Dataset: dataset (GitHub, jayx101/ObjectRecognition). Classes: bulb, Fitbit, glasses, keys, Leatherman multi-tool, Nurofen, pliers, remote control, tape, trigger, trigger small.

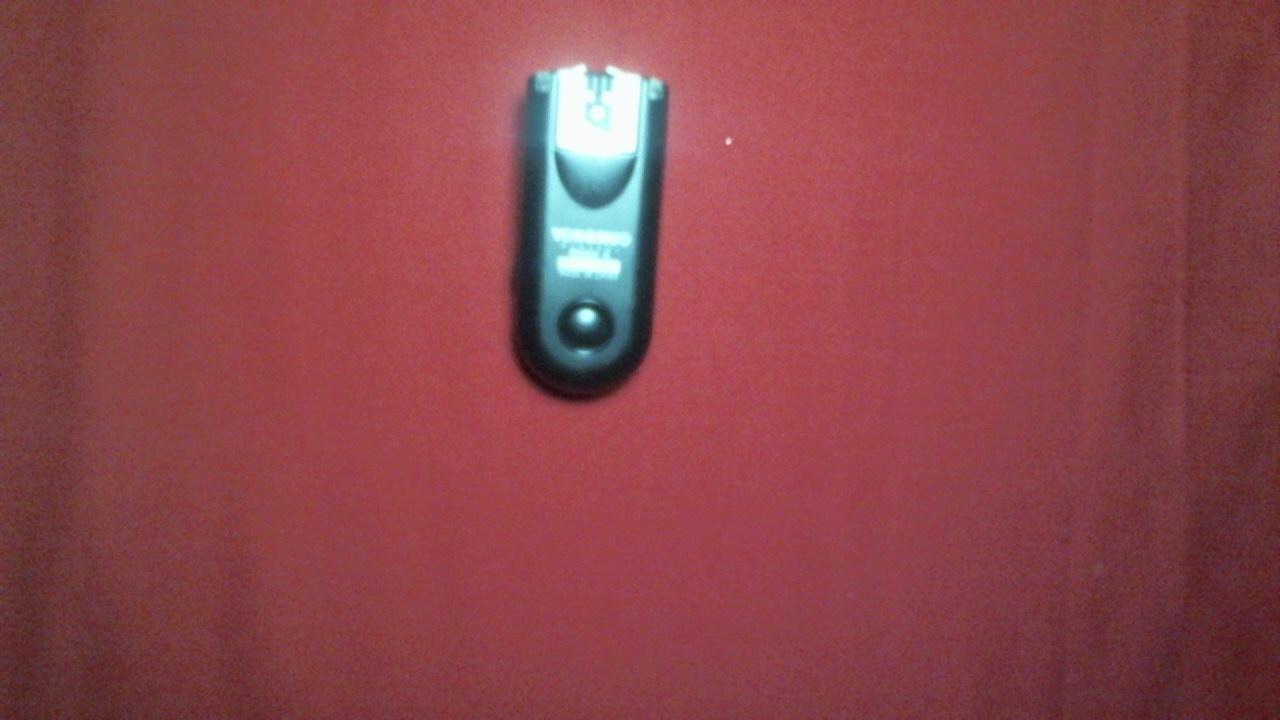
Label: trigger small

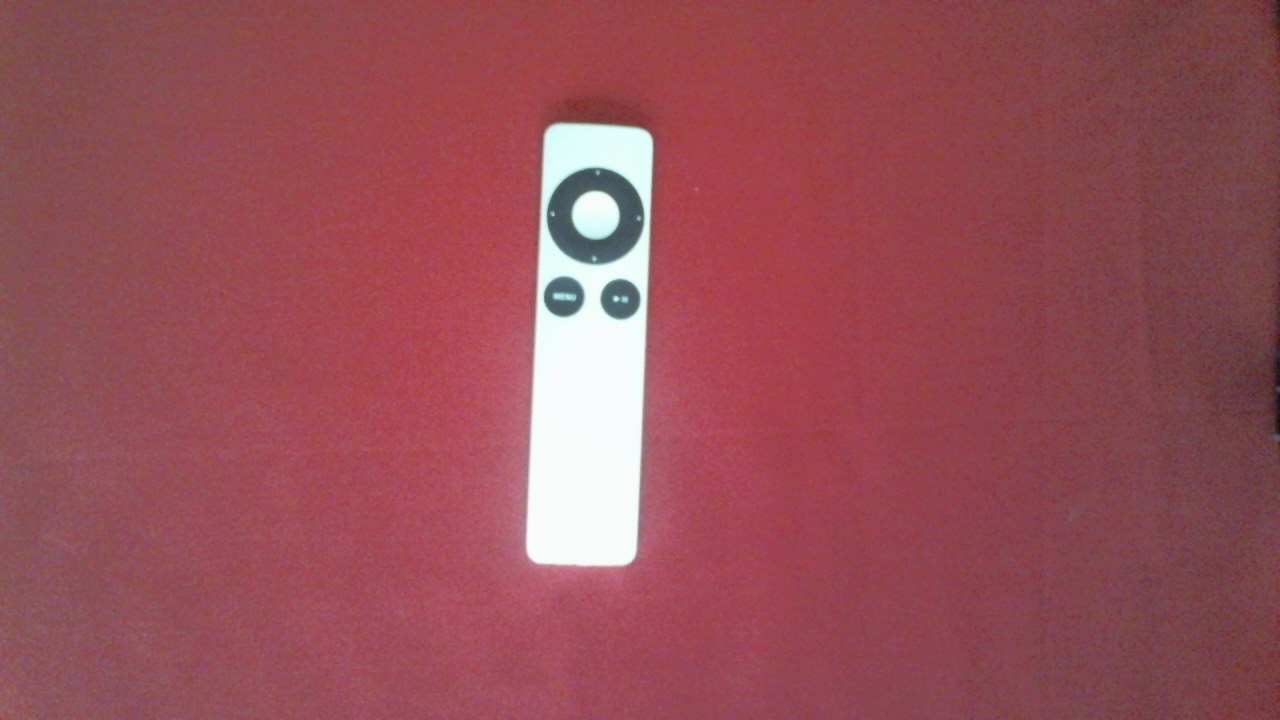
Label: remote control

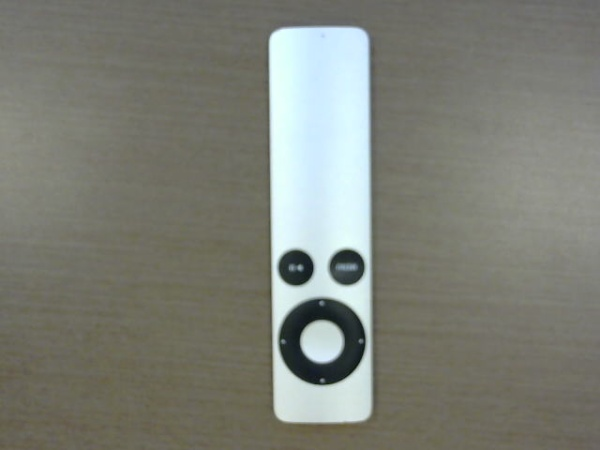
Label: remote control

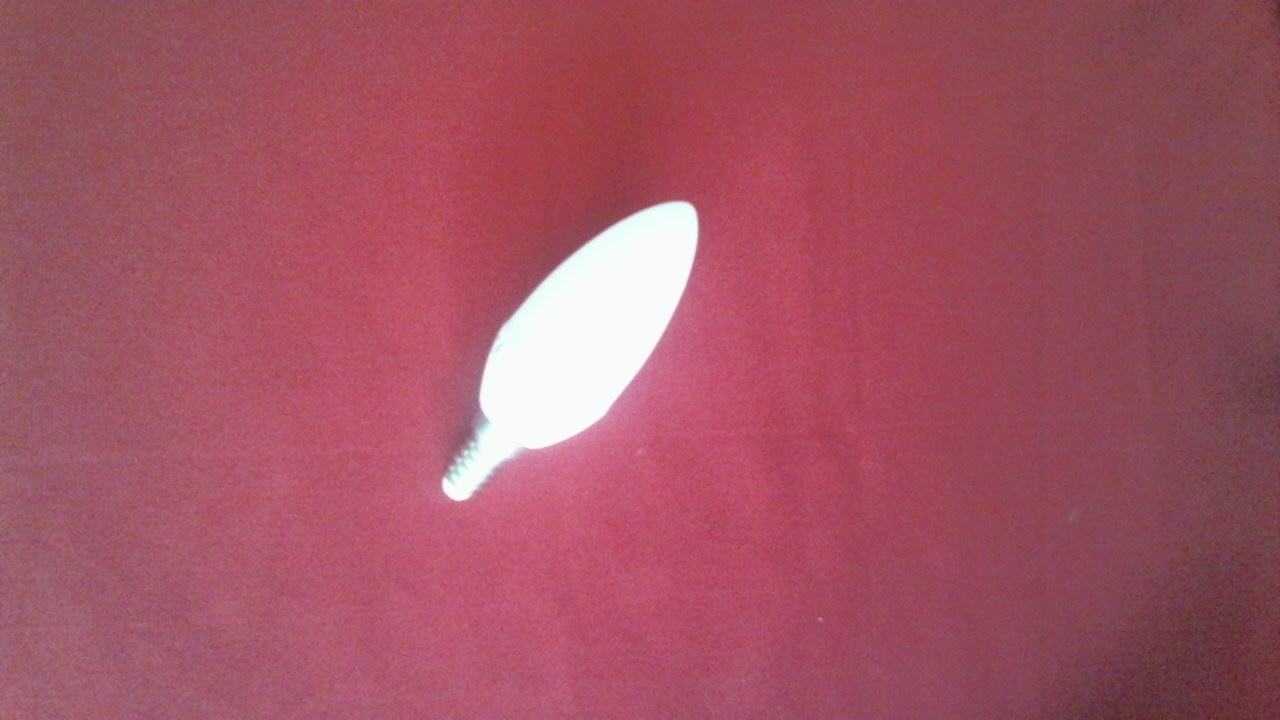
Label: bulb

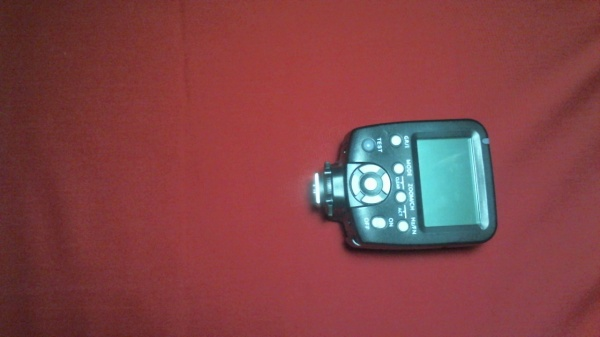
Label: trigger

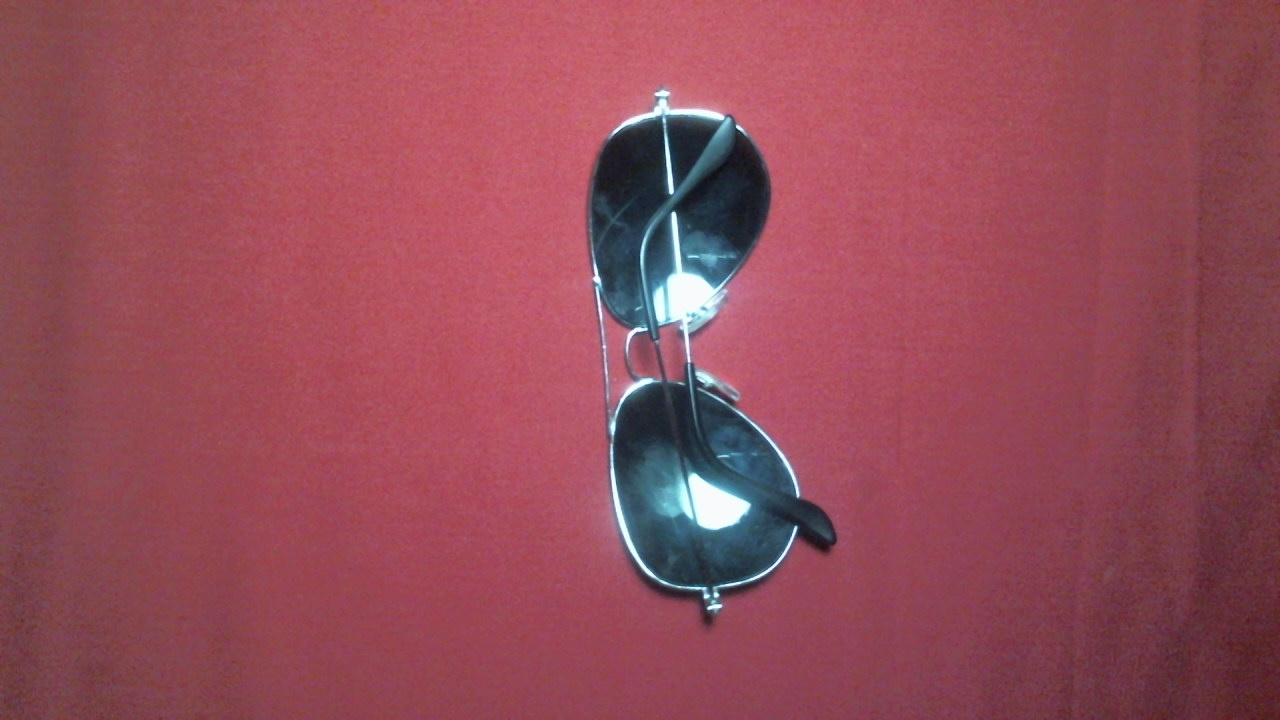
Label: glasses
